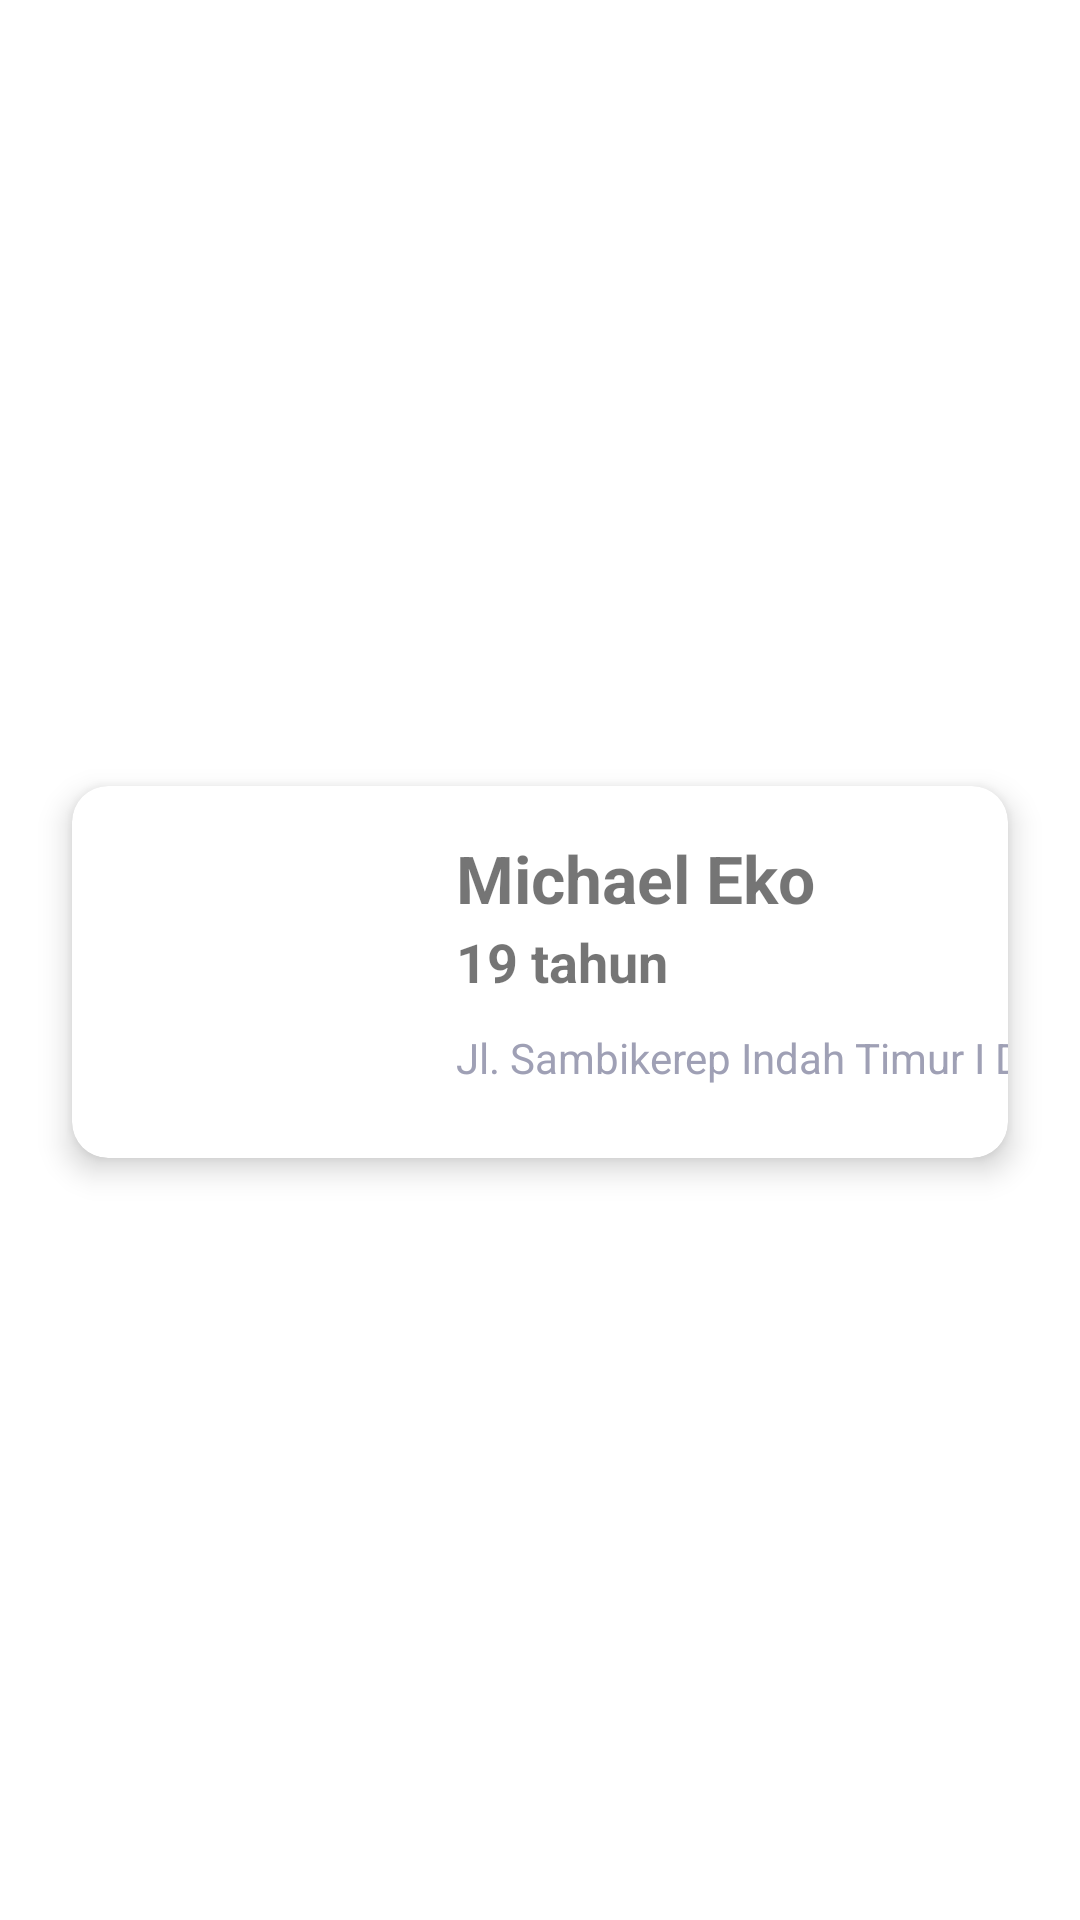

Here is an Android app screen rendered from its layout file. Give the layout XML and the strings, colors and styles it references.
<!-- AndroidManifest.xml: application theme Theme.Mad_2nd_mission -->
<!-- res/layout/user_card.xml -->
<?xml version="1.0" encoding="utf-8"?>
<androidx.constraintlayout.widget.ConstraintLayout xmlns:android="http://schemas.android.com/apk/res/android"
    xmlns:app="http://schemas.android.com/apk/res-auto"
    android:layout_width="match_parent"
    android:layout_height="wrap_content">

    <androidx.cardview.widget.CardView
        android:layout_width="match_parent"
        android:layout_height="wrap_content"
        android:layout_marginStart="24dp"
        android:layout_marginTop="16dp"
        android:layout_marginEnd="24dp"
        android:layout_marginBottom="8dp"
        app:cardCornerRadius="12dp"
        app:cardElevation="6dp"
        app:layout_constraintBottom_toBottomOf="parent"
        app:layout_constraintEnd_toEndOf="parent"
        app:layout_constraintStart_toStartOf="parent"
        app:layout_constraintTop_toTopOf="parent">

        <androidx.constraintlayout.widget.ConstraintLayout
            android:layout_width="match_parent"
            android:layout_height="match_parent">

            <ImageView
                android:id="@+id/card_image"
                android:layout_width="88dp"
                android:layout_height="88dp"
                android:layout_marginStart="24dp"
                android:layout_marginTop="12dp"
                android:layout_marginBottom="24dp"
                app:layout_constraintBottom_toBottomOf="parent"
                app:layout_constraintStart_toStartOf="parent"
                app:layout_constraintTop_toTopOf="parent"
                app:srcCompat="@drawable/pepe" />

            <TextView
                android:id="@+id/card_full_name"
                android:layout_width="wrap_content"
                android:layout_height="wrap_content"
                android:layout_marginStart="16dp"
                android:layout_marginTop="4dp"
                android:text="Michael Eko"
                android:textSize="22sp"
                android:textStyle="bold"
                app:layout_constraintStart_toEndOf="@+id/card_image"
                app:layout_constraintTop_toTopOf="@+id/card_image" />

            <TextView
                android:id="@+id/card_age"
                android:layout_width="wrap_content"
                android:layout_height="wrap_content"
                android:layout_marginTop="1dp"
                android:text="19 tahun"
                android:textSize="18sp"
                android:textStyle="bold"
                app:layout_constraintStart_toStartOf="@+id/card_full_name"
                app:layout_constraintTop_toBottomOf="@+id/card_full_name" />

            <TextView
                android:id="@+id/card_address"
                android:layout_width="wrap_content"
                android:layout_height="wrap_content"
                android:text="Jl. Sambikerep Indah Timur I D4/5"
                android:textColor="#9FA0B5"
                app:layout_constraintBottom_toBottomOf="@+id/card_image"
                app:layout_constraintStart_toStartOf="@+id/card_age" />
        </androidx.constraintlayout.widget.ConstraintLayout>
    </androidx.cardview.widget.CardView>
</androidx.constraintlayout.widget.ConstraintLayout>
<!-- resources referenced by this layout -->
<resources>
  <style name="Theme.Mad_2nd_mission" parent="Theme.MaterialComponents.Light.NoActionBar">
          
          <item name="colorPrimary">@color/purple_500</item>
          <item name="colorPrimaryVariant">@color/sea_blue</item>
          <item name="colorOnPrimary">@color/white</item>
          
          <item name="colorSecondary">@color/teal_200</item>
          <item name="colorSecondaryVariant">@color/teal_700</item>
          <item name="colorOnSecondary">@color/black</item>
          
          <item name="android:statusBarColor" tools:targetApi="l">?attr/colorPrimaryVariant</item>
          
      </style>
  <color name="purple_500">#FF6200EE</color>
  <color name="sea_blue">#004AA4</color>
  <color name="white">#FFFFFFFF</color>
  <color name="teal_200">#FF03DAC5</color>
  <color name="teal_700">#FF018786</color>
  <color name="black">#FF000000</color>
</resources>
